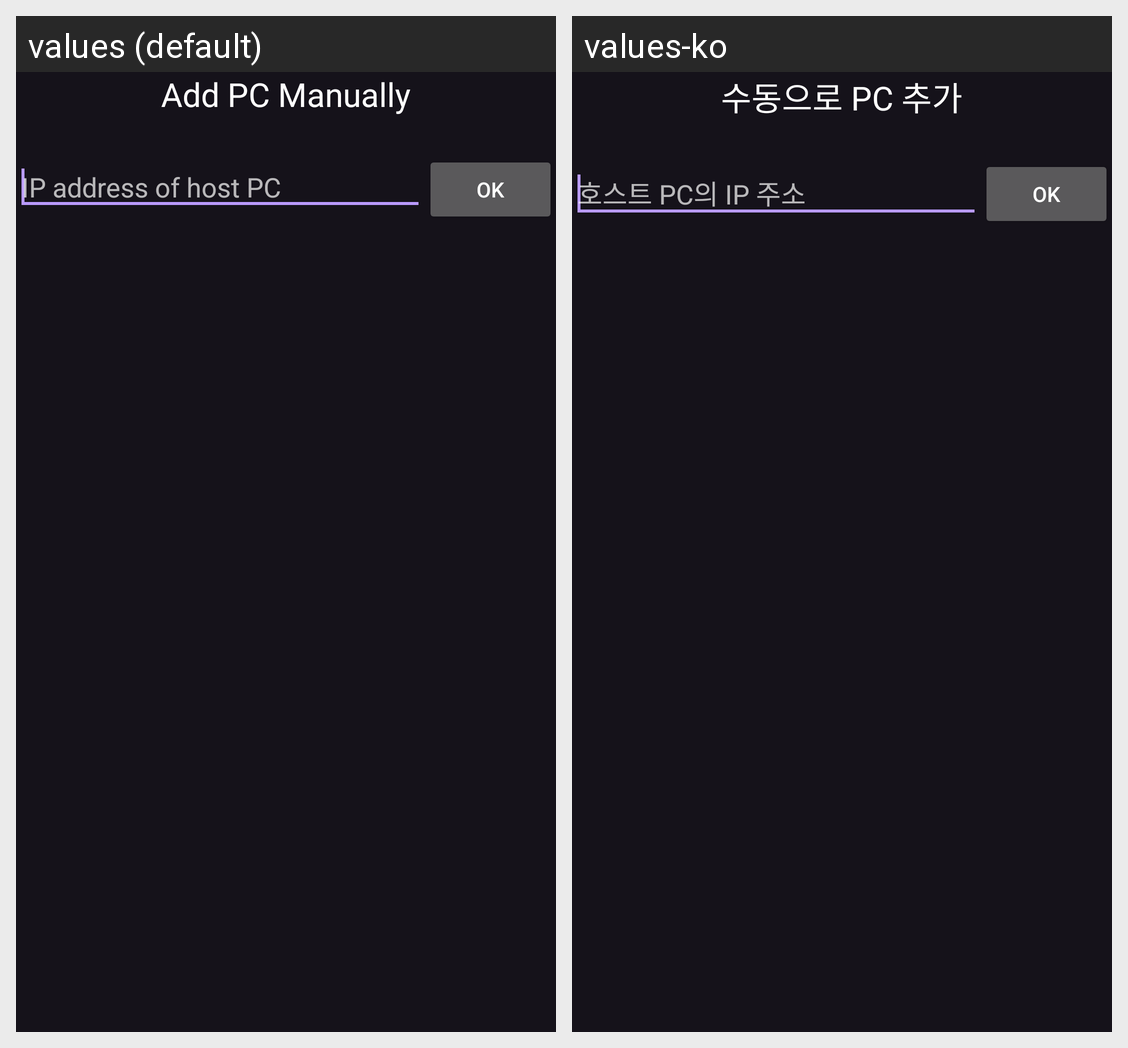

Translations of the strings shown on this Android screen, per locale in the grid:
Android screen res/layout/activity_add_computer_manually.xml rendered under 2 locales, left to right: values (default), values-ko. Device: Nexus 5 (rendered at 1080×1920; each locale shown at half size, 540×960, under a caption strip naming it); theme AppTheme.
Strings drawn on this screen, with the default value and each locale's value (text and hints the layout hard-codes, and strings that could not be matched under every locale, appear in the picture but are not listed):

title_add_pc
  values: Add PC Manually
  values-ko: 수동으로 PC 추가

ip_hint
  values: IP address of host PC
  values-ko: 호스트 PC의 IP 주소
